2-way image classification set "zoomed" from GitHub (rif42/stem-cell-counting-cellpose); label vocabulary: membrane, nucleus.

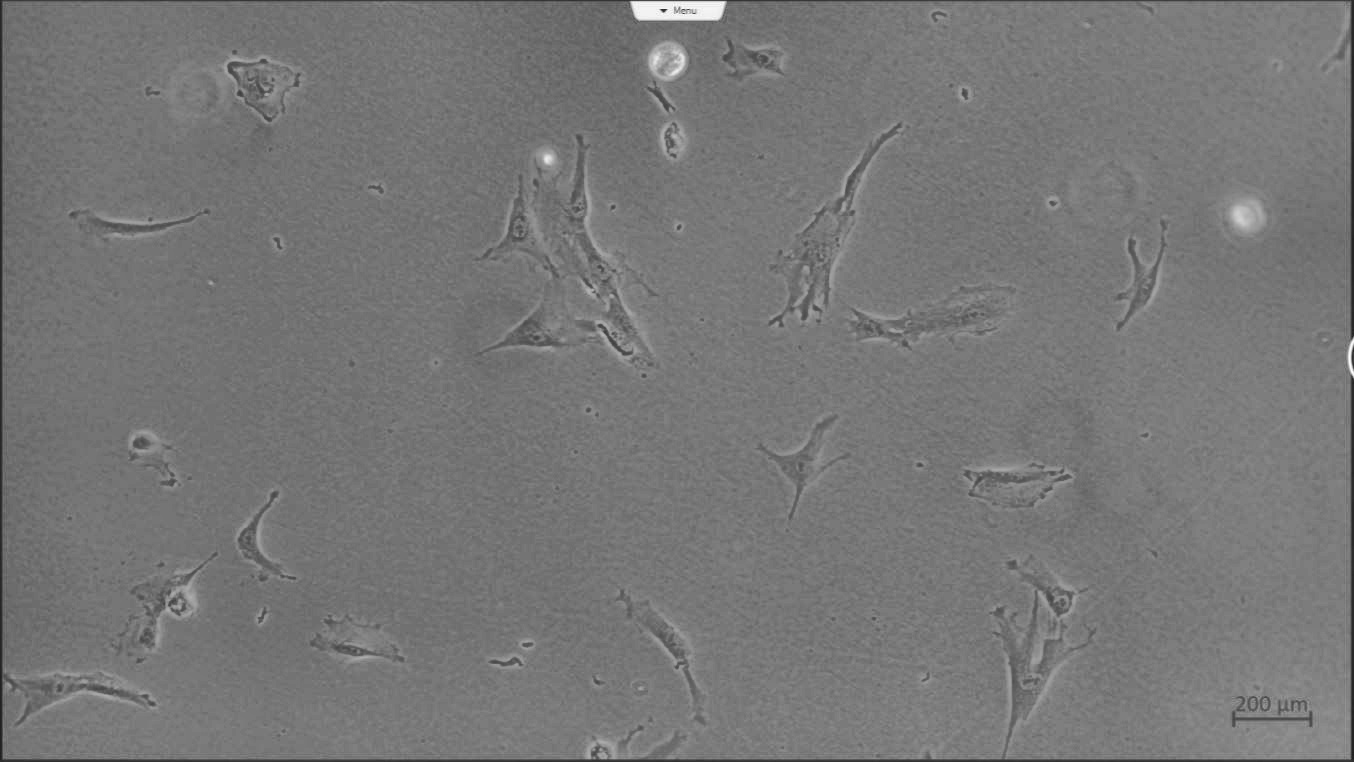
Label: membrane

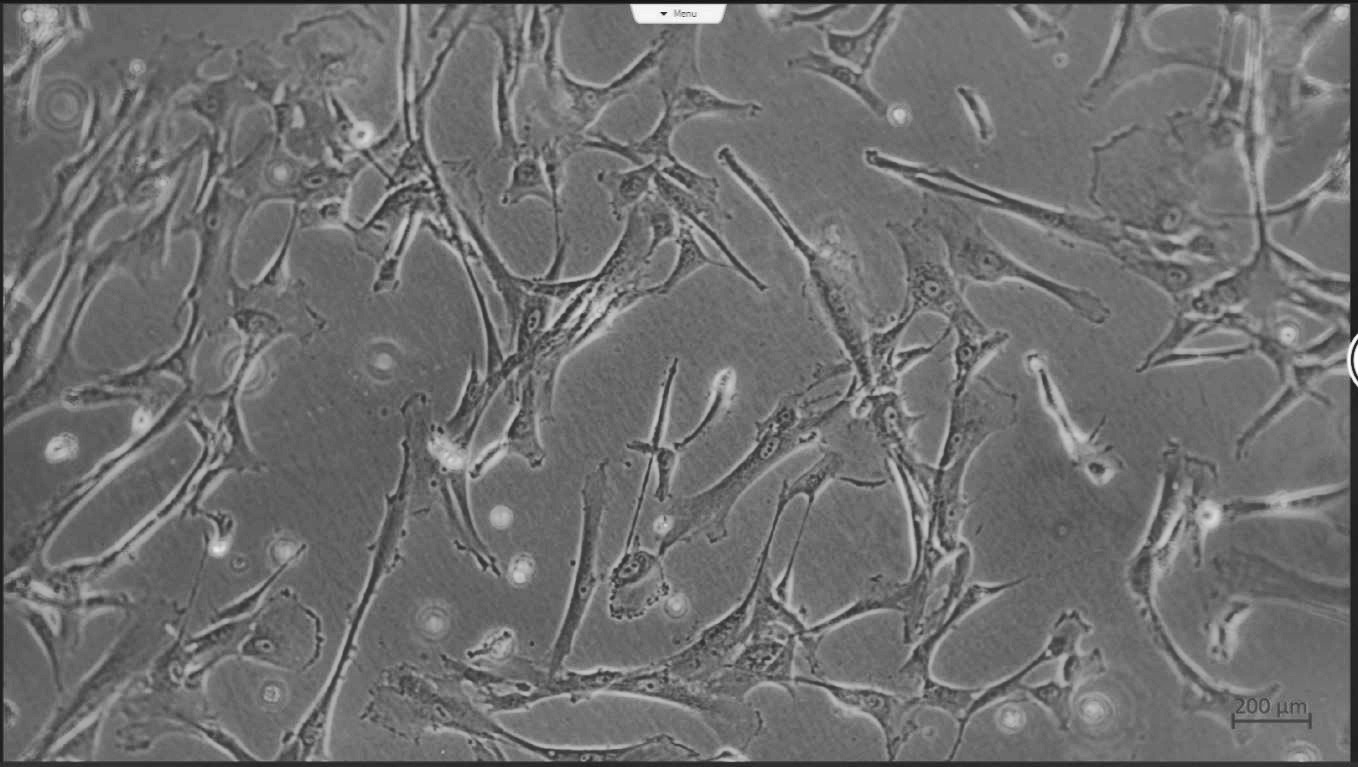
Label: nucleus

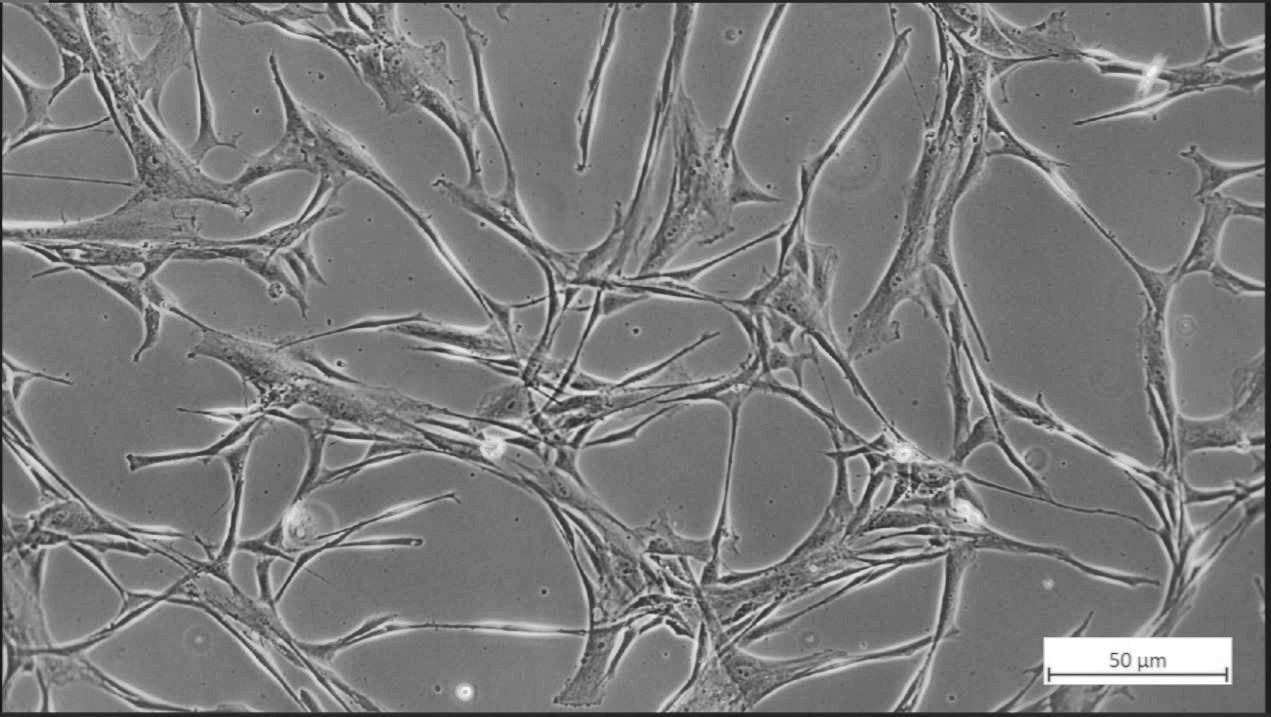
Label: membrane

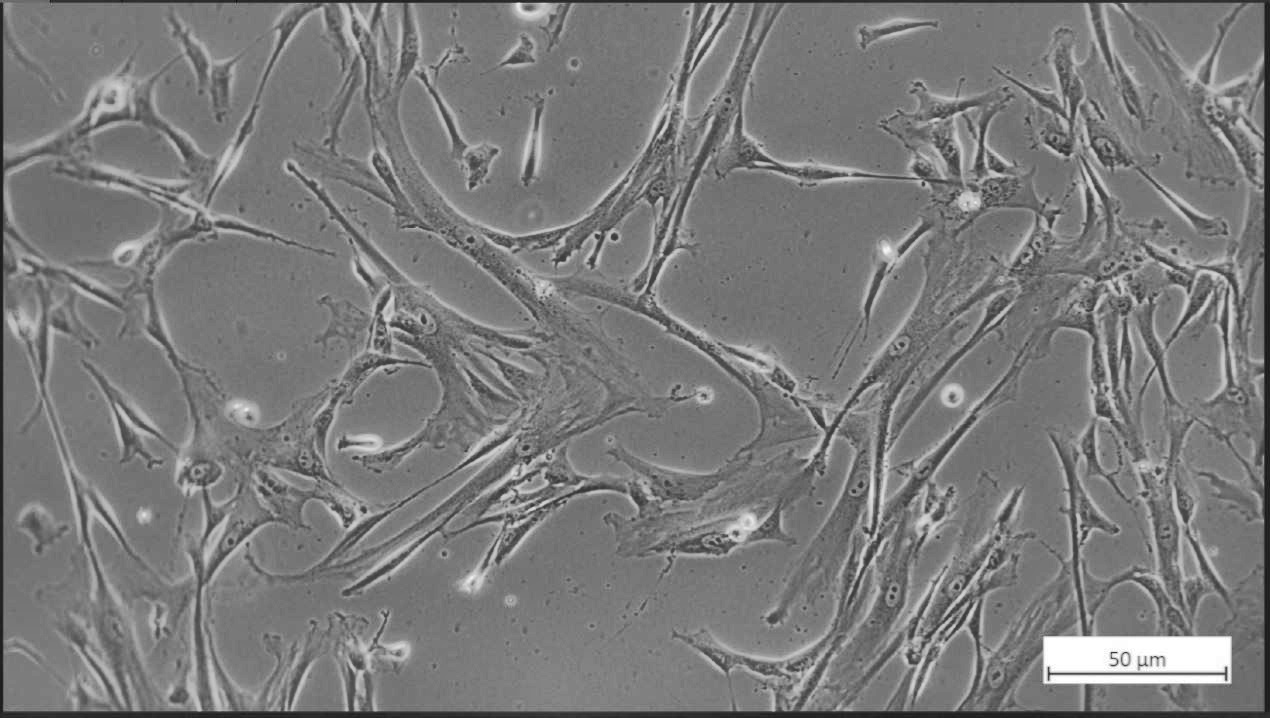
Label: nucleus

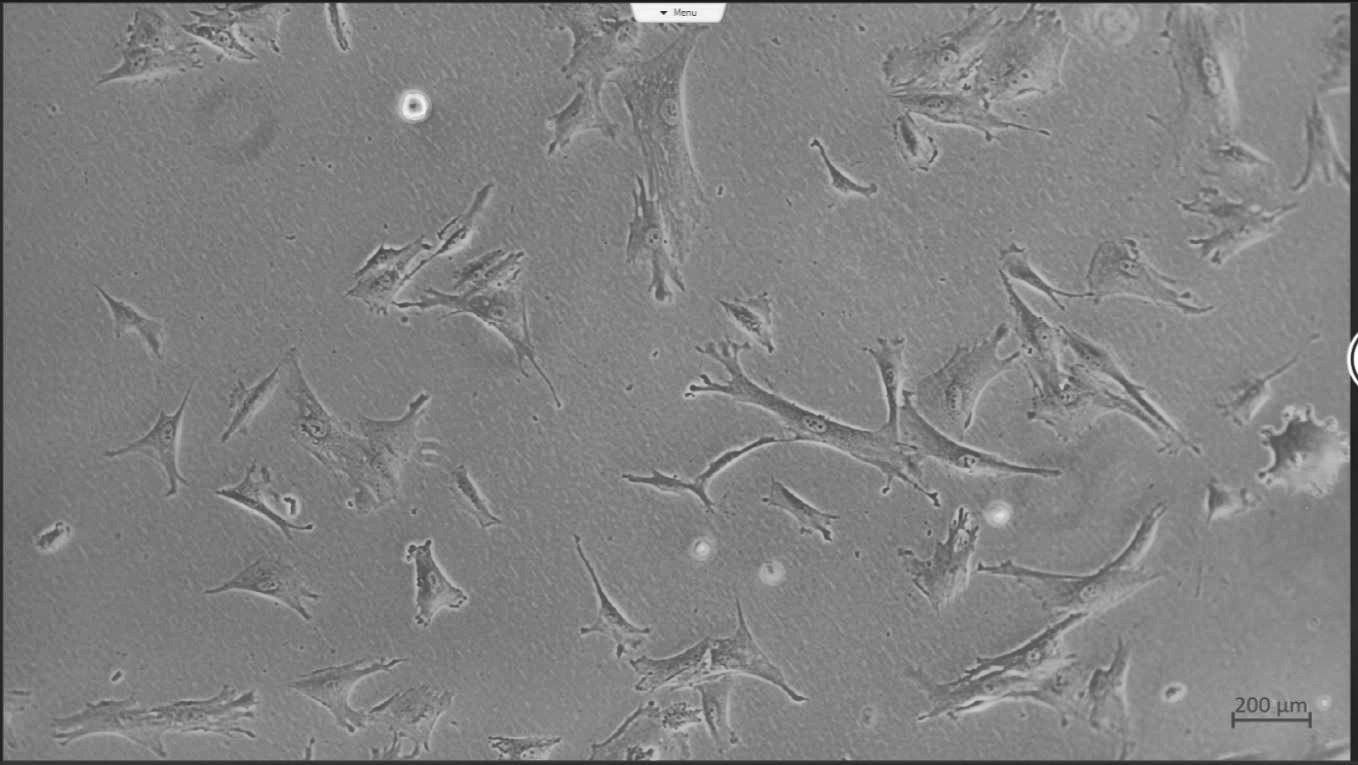
Label: membrane

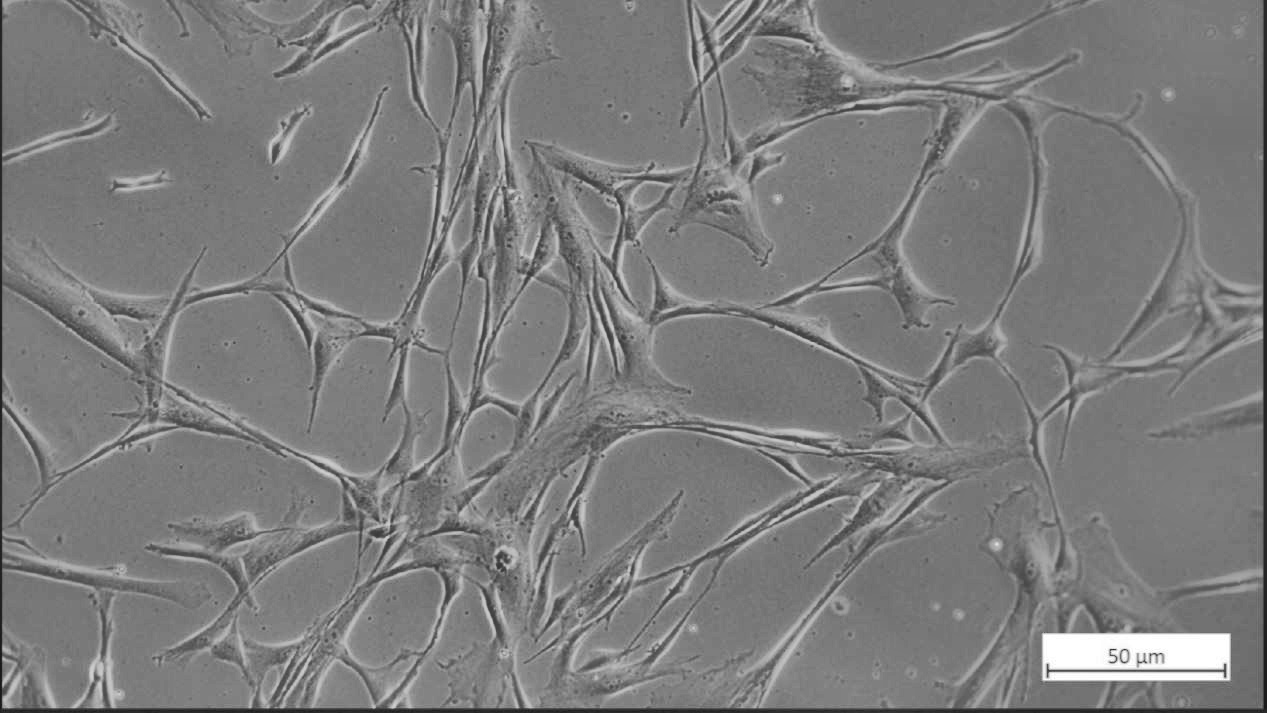
Label: nucleus
